Dataset: data_synthetic (GitHub, BG-traveling/RPS-Project-V2). Classes: paper, rock, scissors.

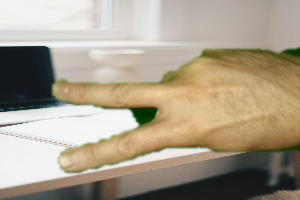
Label: scissors

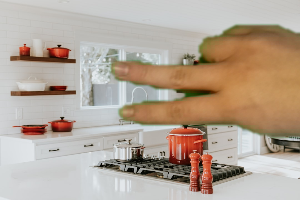
Label: scissors

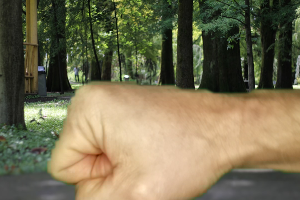
Label: rock

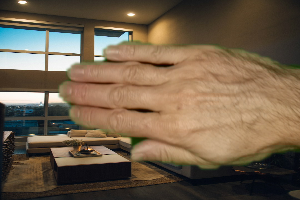
Label: paper

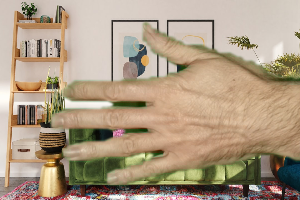
Label: paper

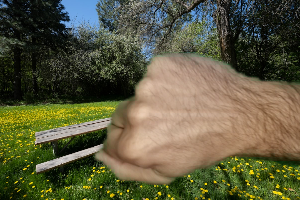
Label: rock
